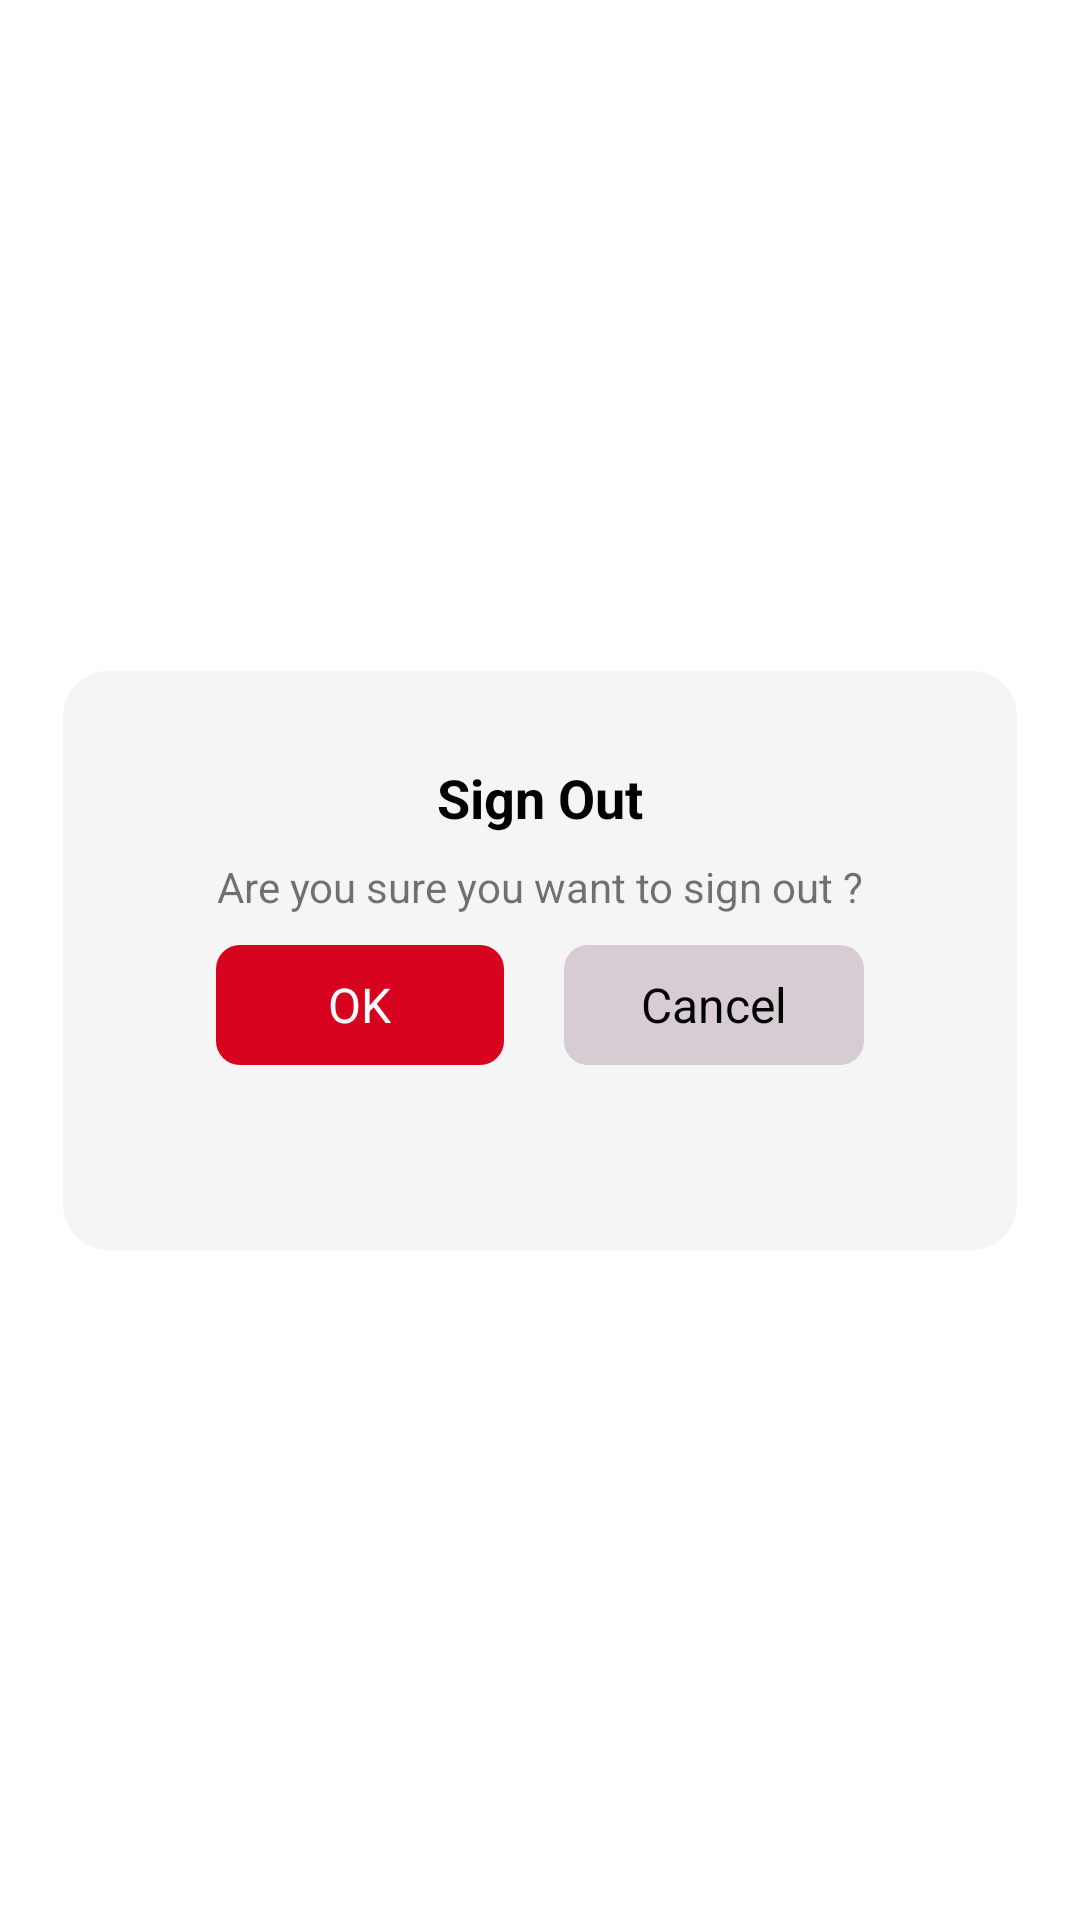

The Android layout XML behind this screen, and the referenced resources:
<!-- AndroidManifest.xml: application theme Theme.2020T00860 -->
<!-- res/layout/signout_confirm.xml -->
<?xml version="1.0" encoding="utf-8"?>
<androidx.constraintlayout.widget.ConstraintLayout xmlns:android="http://schemas.android.com/apk/res/android"
    xmlns:app="http://schemas.android.com/apk/res-auto"
    xmlns:tools="http://schemas.android.com/tools"
    android:layout_width="match_parent"
    android:layout_height="match_parent">

    <LinearLayout
        android:layout_width="318dp"
        android:layout_height="193dp"
        android:background="@drawable/dialog_background"
        android:orientation="vertical"
        app:layout_constraintBottom_toBottomOf="parent"
        app:layout_constraintEnd_toEndOf="parent"
        app:layout_constraintStart_toStartOf="parent"
        app:layout_constraintTop_toTopOf="parent">

        <ImageView
            android:id="@+id/imageView3"
            android:layout_width="match_parent"
            android:layout_height="wrap_content"
            android:paddingTop="20dp"
            app:srcCompat="@drawable/signout" />

        <TextView
            android:id="@+id/textView8"
            android:layout_width="match_parent"
            android:layout_height="wrap_content"
            android:gravity="center"
            android:paddingTop="10sp"
            android:text="Sign Out"
            android:textColor="@color/black"
            android:textSize="18sp"
            android:textStyle="bold" />

        <TextView
            android:id="@+id/textView9"
            android:layout_width="match_parent"
            android:layout_height="wrap_content"
            android:layout_marginBottom="10dp"
            android:gravity="center"
            android:paddingTop="8sp"
            android:text="Are you sure you want to sign out ?" />

        <LinearLayout
            android:layout_width="wrap_content"
            android:layout_height="40dp"
            android:layout_gravity="center"
            android:orientation="horizontal">

            <LinearLayout
                android:id="@+id/btnYes"
                android:layout_width="96dp"
                android:layout_height="40dp"
                android:background="@drawable/rounded_corners2"
                android:clickable="true"
                android:gravity="center"
                android:orientation="vertical">

                <TextView
                    android:id="@+id/textView10"
                    android:layout_width="wrap_content"
                    android:layout_height="wrap_content"
                    android:text="OK"
                    android:textColor="@color/white"
                    android:textSize="16sp" />
            </LinearLayout>

            <Space
                android:layout_width="20dp"
                android:layout_height="wrap_content"
                android:layout_weight="1" />

            <LinearLayout
                android:id="@+id/btnCancel"
                android:layout_width="100dp"
                android:layout_height="40dp"
                android:background="@drawable/rounded_corners3"
                android:clickable="true"
                android:gravity="center"
                android:orientation="vertical">

                <TextView
                    android:id="@+id/textView12"
                    android:layout_width="match_parent"
                    android:layout_height="wrap_content"
                    android:gravity="center"
                    android:text="Cancel"
                    android:textColor="@color/black"
                    android:textSize="16sp" />
            </LinearLayout>

        </LinearLayout>

    </LinearLayout>

</androidx.constraintlayout.widget.ConstraintLayout>
<!-- resources referenced by this layout -->
<resources>
  <!-- drawable dialog_background (drawable) -->
  <shape xmlns:android="http://schemas.android.com/apk/res/android"
      android:shape="rectangle">
      <solid android:color="#f5f5f5" />
      <corners android:radius="15dp" />
  </shape>
  <!-- drawable rounded_corners2 (drawable) -->
  <shape xmlns:android="http://schemas.android.com/apk/res/android">
      <solid android:color="#D7021E" />
      <corners android:radius="8dp" /> 
  </shape>
  <!-- drawable rounded_corners3 (drawable) -->
  <shape xmlns:android="http://schemas.android.com/apk/res/android">
      <solid android:color="#D7CCD3" />
      <corners android:radius="8dp" /> 
  </shape>
  <style name="Theme.2020T00860" parent="Theme.MaterialComponents.DayNight.NoActionBar">
          
          <item name="colorPrimary">@color/black</item>
          <item name="colorPrimaryVariant">@color/black</item>
          <item name="colorOnPrimary">@color/black</item>
          
          <item name="colorSecondary">@color/teal_200</item>
          <item name="colorSecondaryVariant">@color/teal_700</item>
          <item name="colorOnSecondary">@color/black</item>
          
          <item name="android:statusBarColor">?attr/colorPrimaryVariant</item>
          
      </style>
  <!-- not gathered from this repository: default colours our renderer supplied (Android Studio template values) -->
  <color name="teal_200">#FF03DAC5</color>
  <color name="teal_700">#FF018786</color>
  <color name="black">#FF000000</color>
  <color name="white">#FFFFFFFF</color>
</resources>
